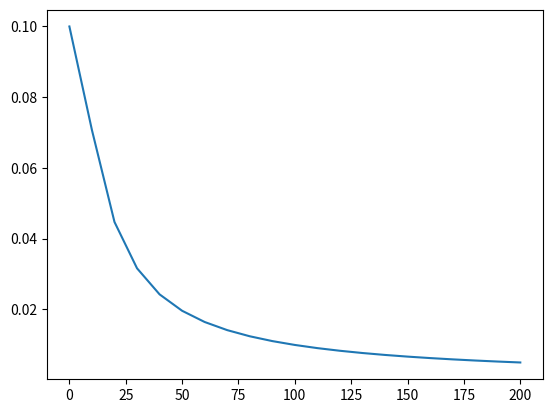

Generate this figure with matplotlib:
# -*- coding: utf-8 -*-
"""
Created on Sat Dec 19 16:10:47 2020

@author: Asus
"""

import numpy as np
import math
import matplotlib.pyplot as plt

omega_zero = 10
omega = np.zeros(21)
output = np.zeros(21)

for i in range(len(omega)):
    omega[i] = i * omega_zero

for i in range(len(omega)):
    Re = (omega_zero / ((omega_zero **2 + omega[i] **2))) **2
    Im = (-omega[i] / ((omega_zero **2 + omega[i] **2))) ** 2
    output[i] = math.sqrt(Re + Im)
    
plt.plot(omega, output)
plt.show()